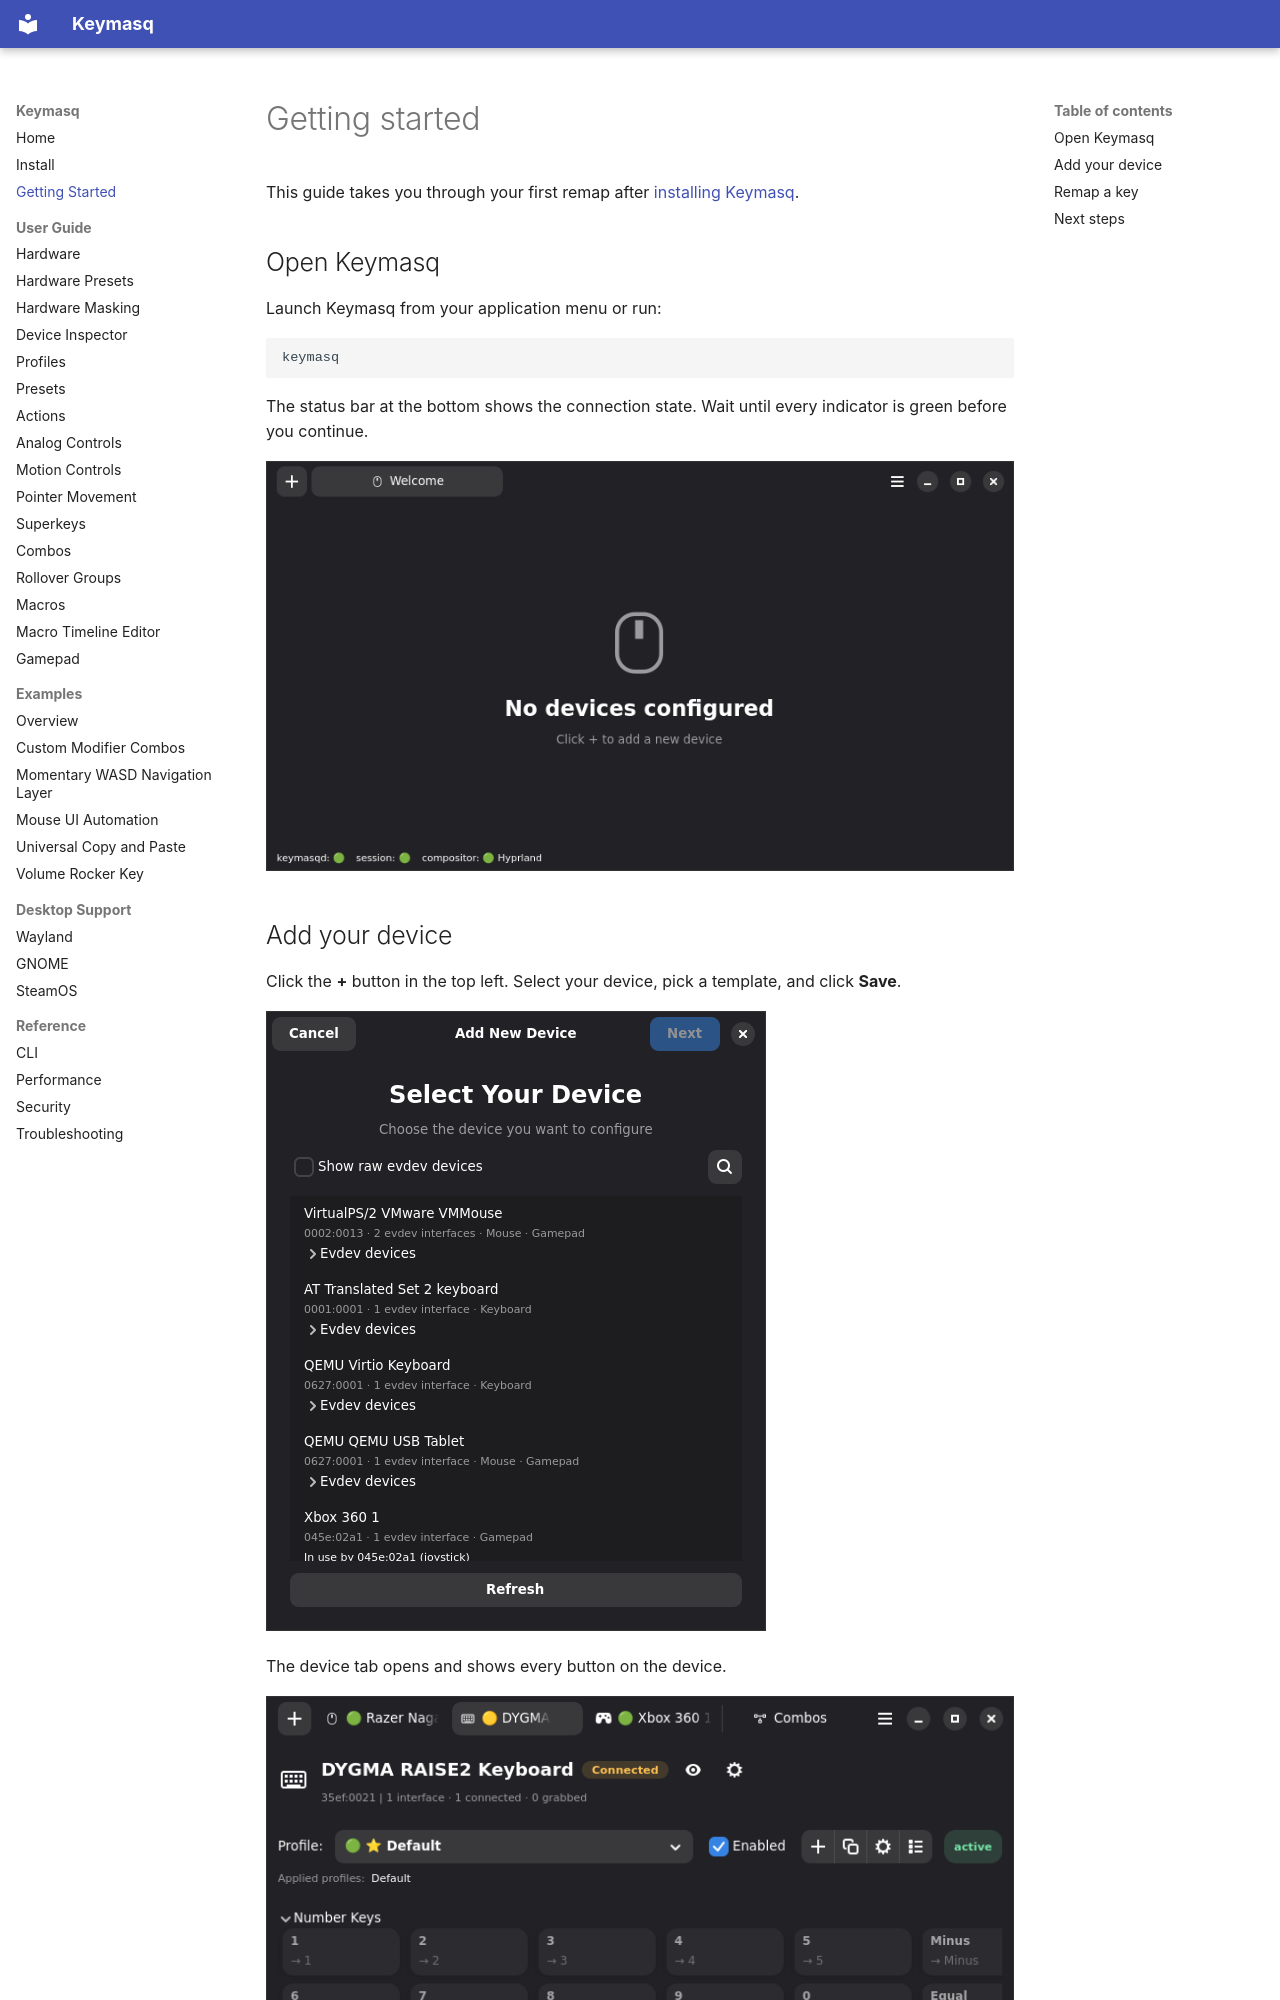

repository: nyrda/keymasq · page: getting-started/index.html · generator: mkdocs

# Getting started

This guide takes you through your first remap after [installing Keymasq](install.md).

## Open Keymasq

Launch Keymasq from your application menu or run:

```bash
keymasq
```

The status bar at the bottom shows the connection state. Wait until every indicator is green before you continue.

![Welcome tab with status bar](assets/screenshots/keymasq_welcome.png)

## Add your device

Click the **+** button in the top left. Select your device, pick a template, and click **Save**.

![Add New Device dialog](assets/screenshots/keymasq_add_device.png)

The device tab opens and shows every button on the device.

![Device tab with button grid](assets/screenshots/keymasq_device_fresh.png)
